4-way image classification set "data" from GitHub (saiwho/ikea-dataset-classification); label vocabulary: bed, chair, dinnerware, wardrobe.

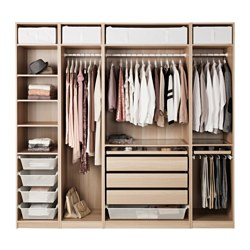
Label: wardrobe

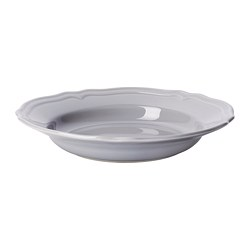
Label: dinnerware

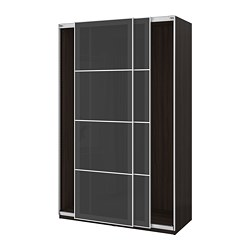
Label: wardrobe

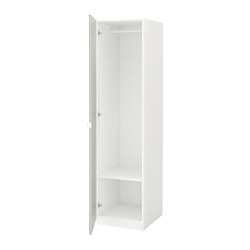
Label: wardrobe

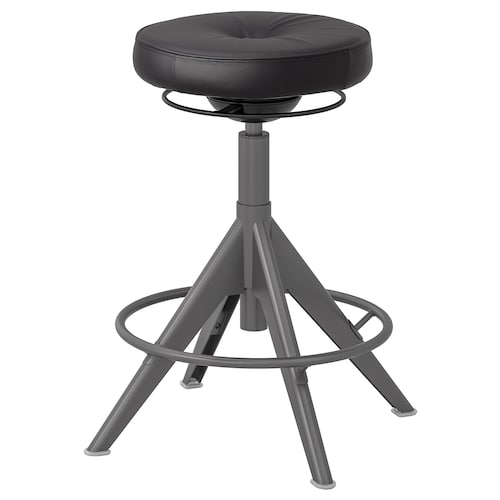
Label: chair

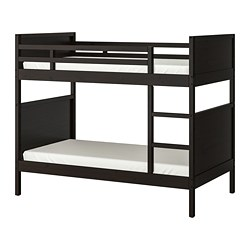
Label: bed
